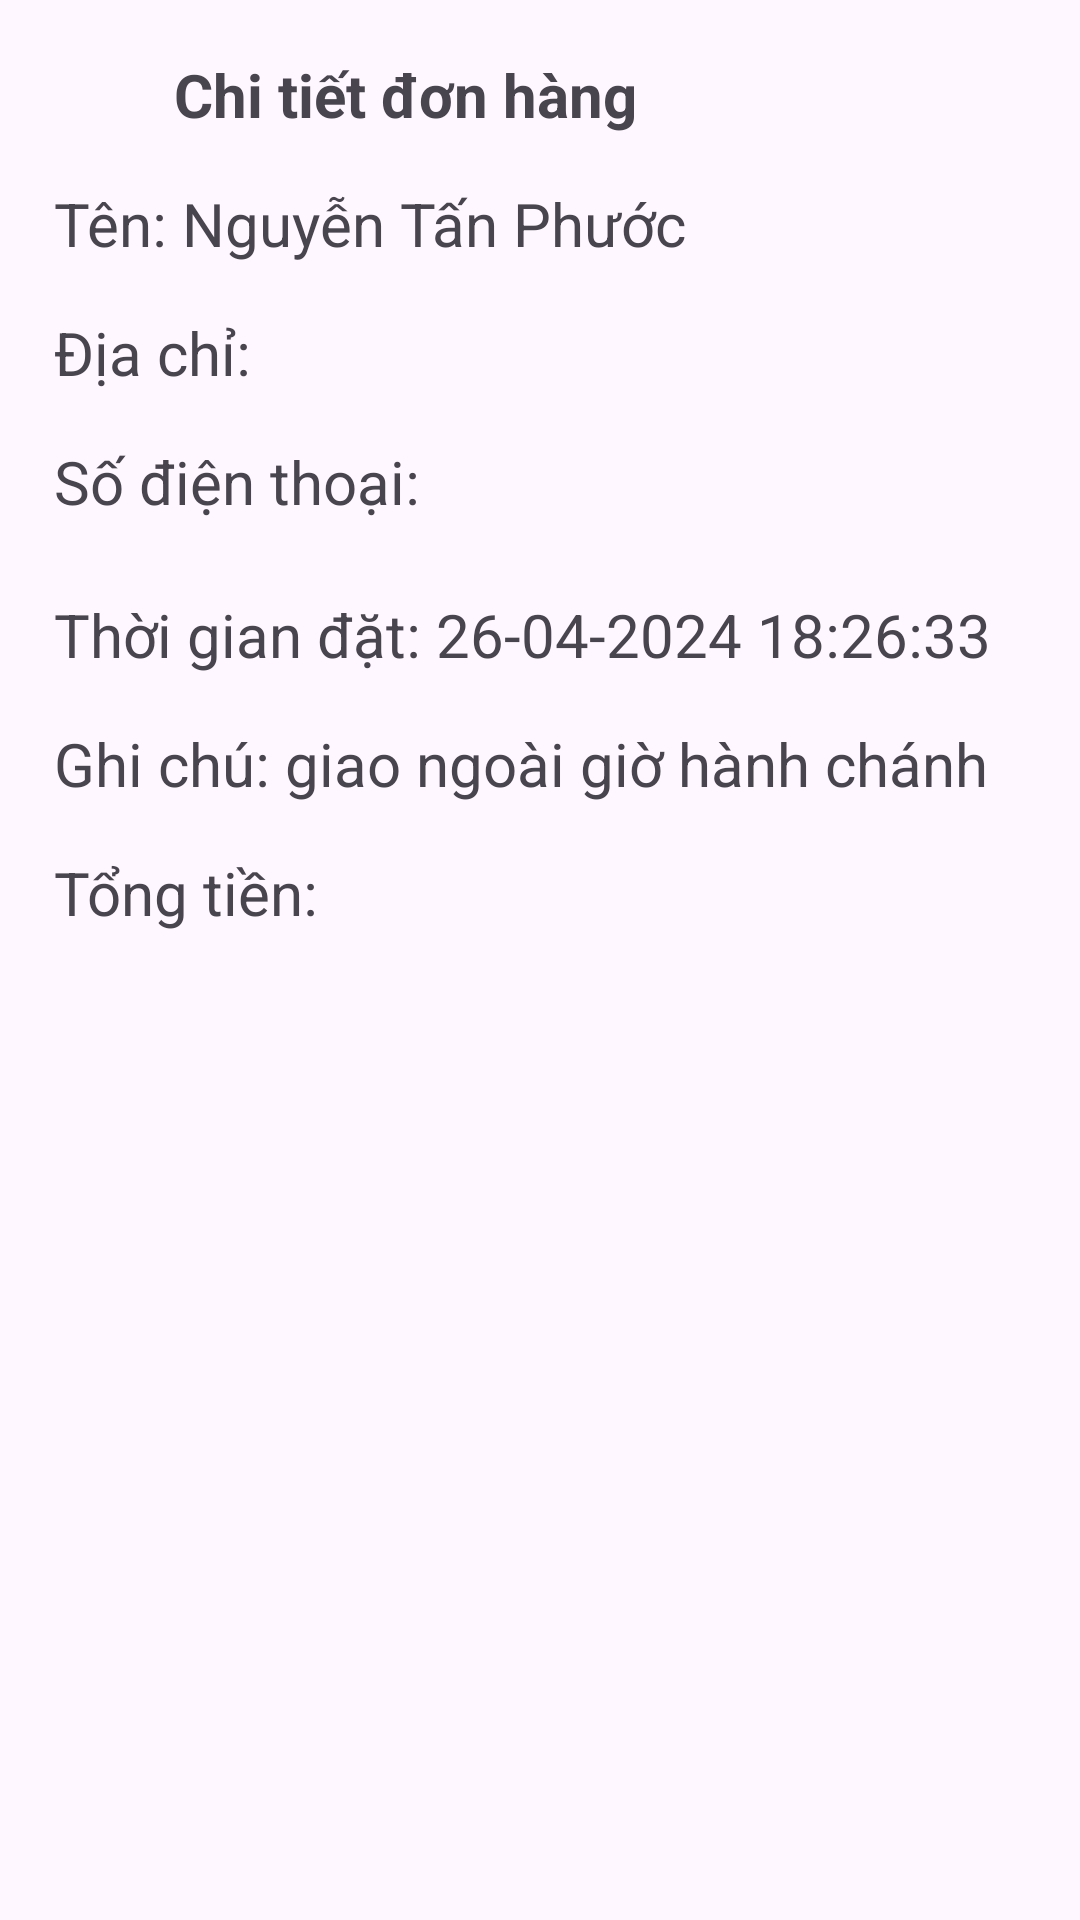

This screen was rendered from an Android layout file. Write that file and the resources it references.
<!-- AndroidManifest.xml: application theme Theme.GamingGearMobile -->
<!-- res/layout/activity_chi_tiet_don_da_dat.xml -->
<?xml version="1.0" encoding="utf-8"?>
<androidx.core.widget.NestedScrollView xmlns:android="http://schemas.android.com/apk/res/android"
    xmlns:app="http://schemas.android.com/apk/res-auto"
    xmlns:tools="http://schemas.android.com/tools"
    android:layout_width="match_parent"
    android:id="@+id/main"
    android:layout_height="match_parent"
    tools:context=".ui.ChiTietDonDaDatActivity">

    <LinearLayout
        android:layout_width="match_parent"
        android:layout_height="wrap_content"
        android:layout_margin="10dp"
        android:orientation="vertical">


        <LinearLayout
            android:layout_width="wrap_content"
            android:layout_height="wrap_content"
            android:orientation="horizontal">
            <ImageView
                android:id="@+id/imageViewBack"
                android:layout_width="40dp"
                android:layout_height="40dp"
                android:src="@drawable/baseline_arrow_back_24"
                android:layout_gravity="center"
                android:padding="8dp"
                />

            <TextView
                android:id="@+id/textViewTitle"
                android:layout_width="match_parent"
                android:layout_height="wrap_content"
                android:padding="8dp"
                android:text="Chi tiết đơn hàng"
                android:textSize="20sp"
                android:textStyle="bold" />
        </LinearLayout>
        
        <TextView
            android:id="@+id/textViewName"
            android:layout_width="match_parent"
            android:layout_height="wrap_content"
            android:text="Tên: Nguyễn Tấn Phước"
            android:textSize="20sp"
            android:padding="8dp" />

        <TextView
            android:id="@+id/textViewAddress"
            android:layout_width="match_parent"
            android:layout_height="wrap_content"
            android:text="Địa chỉ:"
            android:textSize="20sp"
            android:padding="8dp" />

        <TextView
            android:id="@+id/textViewPhoneNumber"
            android:layout_width="match_parent"
            android:layout_height="wrap_content"
            android:text="Số điện thoại:"
            android:textSize="20sp"
            android:padding="8dp" />

        
        <androidx.recyclerview.widget.RecyclerView
            android:id="@+id/recyclerViewClothes"
            android:layout_width="match_parent"
            android:layout_height="wrap_content"
            android:layout_marginTop="4dp"
            android:layout_marginBottom="4dp"
            android:clipToPadding="false"
            android:scrollbars="vertical" />

        <TextView
            android:id="@+id/textViewTime"
            android:layout_width="match_parent"
            android:layout_height="wrap_content"
            android:text="Thời gian đặt: 26-04-2024 18:26:33"
            android:textSize="20sp"
            android:padding="8dp" />

        <TextView
            android:id="@+id/textViewNote"
            android:layout_width="match_parent"
            android:layout_height="wrap_content"
            android:text="Ghi chú: giao ngoài giờ hành chánh"
            android:textSize="20sp"
            android:padding="8dp" />

        
        <TextView
            android:id="@+id/textViewTotalPrice"
            android:layout_width="match_parent"
            android:layout_height="wrap_content"
            android:text="Tổng tiền:"
            android:textSize="20sp"
            android:padding="8dp" />

        <androidx.appcompat.widget.AppCompatButton
            android:layout_width="175dp"
            android:layout_height="wrap_content"
            android:id="@+id/btnCancel"
            android:visibility="gone"
            android:text="Huỷ đơn hàng"
            android:textSize="20sp"
            android:textStyle="bold"
            android:layout_marginTop="20dp"
            android:layout_marginStart="10dp"
            android:layout_marginEnd="10dp"
            android:background="@drawable/button"
            android:layout_gravity="center_horizontal"
            />

    </LinearLayout>
</androidx.core.widget.NestedScrollView>
<!-- resources referenced by this layout -->
<resources>
  <!-- drawable button (drawable) -->
  <?xml version="1.0" encoding="utf-8"?>
  <shape
      android:shape="rectangle"
      xmlns:android="http://schemas.android.com/apk/res/android">
  
      <solid android:color="@color/white" />
      <corners android:radius="10dp" />
      <stroke
          android:width="1dp"
          android:color="@color/black" />
  
  
  </shape>
  <style name="Theme.GamingGearMobile" parent="Base.Theme.GamingGearMobile" />
  <color name="white">#FFFFFFFF</color>
  <color name="black">#FF000000</color>
  <style name="Base.Theme.GamingGearMobile" parent="Theme.Material3.DayNight.NoActionBar">
          
          
      </style>
</resources>
